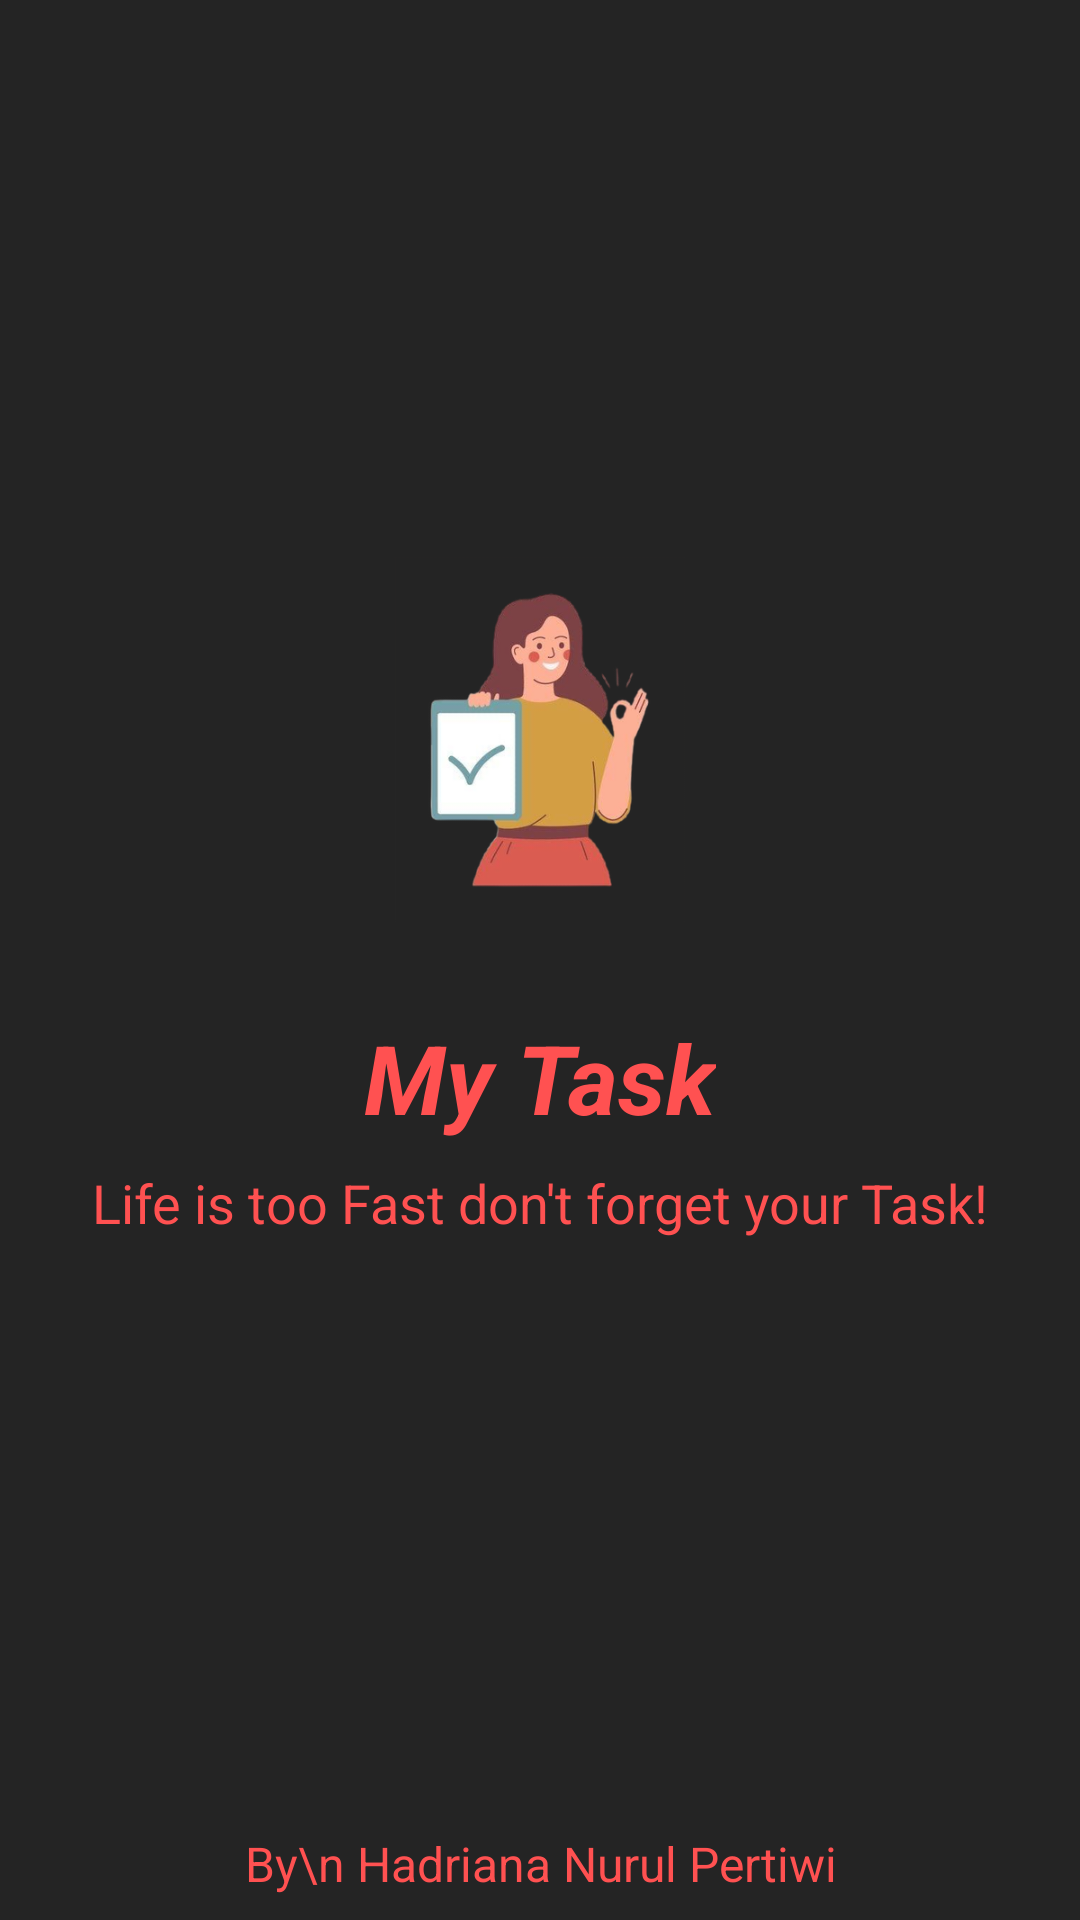

Layout XML and referenced resources for this Android screen:
<!-- AndroidManifest.xml: application theme Theme.TaskManagement -->
<!-- res/layout/activity_splash_screen.xml -->
<?xml version="1.0" encoding="utf-8"?>
<androidx.constraintlayout.widget.ConstraintLayout xmlns:android="http://schemas.android.com/apk/res/android"
    xmlns:app="http://schemas.android.com/apk/res-auto"
    xmlns:tools="http://schemas.android.com/tools"
    android:layout_width="match_parent"
    android:layout_height="match_parent"
    android:background="@color/bac_color"
    tools:context=".SplashScreen">

    <ImageView
        android:id="@+id/imageView2"
        android:layout_width="150dp"
        android:layout_height="150dp"
        app:layout_constraintBottom_toBottomOf="parent"
        app:layout_constraintEnd_toEndOf="parent"
        app:layout_constraintStart_toStartOf="parent"
        app:layout_constraintTop_toTopOf="parent"
        app:layout_constraintVertical_bias="0.35"
        app:srcCompat="@drawable/logo" />

    <TextView
        android:id="@+id/textView"
        android:layout_width="wrap_content"
        android:layout_height="wrap_content"
        android:layout_marginTop="16dp"
        android:text="My Task"
        android:textColor="@color/red_color"
        android:textSize="32sp"
        android:textStyle="bold|italic"
        app:layout_constraintEnd_toEndOf="parent"
        app:layout_constraintStart_toStartOf="parent"
        app:layout_constraintTop_toBottomOf="@+id/imageView2" />

    <TextView
        android:id="@+id/textView2"
        android:layout_width="wrap_content"
        android:layout_height="wrap_content"
        android:layout_marginTop="8dp"
        android:gravity="center"
        android:text="Life is too Fast don't forget your Task!"
        android:textColor="@color/red_color"
        android:textSize="18sp"
        app:layout_constraintEnd_toEndOf="parent"
        app:layout_constraintStart_toStartOf="parent"
        app:layout_constraintTop_toBottomOf="@+id/textView" />

    <TextView
        android:id="@+id/textView3"
        android:layout_width="wrap_content"
        android:layout_height="wrap_content"
        android:layout_marginBottom="8dp"
        android:gravity="center"
        android:text="By\n Hadriana Nurul Pertiwi"
        android:textColor="@color/red_color"
        android:textSize="16sp"
        android:textStyle="normal"
        app:layout_constraintBottom_toBottomOf="parent"
        app:layout_constraintEnd_toEndOf="parent"
        app:layout_constraintStart_toStartOf="parent" />

    <ProgressBar
        android:id="@+id/progressBar"
        style="?android:attr/progressBarStyle"
        android:layout_width="25dp"
        android:layout_height="25dp"
        android:theme="@style/ProgressBar"
        app:layout_constraintBottom_toTopOf="@+id/textView3"
        app:layout_constraintEnd_toEndOf="parent"
        app:layout_constraintStart_toStartOf="parent"
        app:layout_constraintTop_toBottomOf="@+id/textView2" />
</androidx.constraintlayout.widget.ConstraintLayout>
<!-- resources referenced by this layout -->
<resources>
  <color name="bac_color">#242424</color>
  <color name="red_color">#FF5151</color>
  <!-- drawable logo: png bitmap (drawable, 66187 bytes) -->
  <style name="ProgressBar">
          <item name="colorSecondary">@color/red_color</item>
      </style>
  <style name="Theme.TaskManagement" parent="Theme.MaterialComponents.DayNight.DarkActionBar">
          
          <item name="colorPrimary">@color/red_color</item>
          <item name="colorPrimaryVariant">@color/red_color</item>
          <item name="colorOnPrimary">@color/white</item>
          
          <item name="colorSecondary">@color/teal_200</item>
          <item name="colorSecondaryVariant">@color/teal_700</item>
          <item name="colorOnSecondary">@color/black</item>
          
          <item name="android:statusBarColor" tools:targetApi="l">?attr/colorPrimaryVariant</item>
          
      </style>
  <color name="white">#FFFFFFFF</color>
  <color name="teal_200">#FF03DAC5</color>
  <color name="teal_700">#FF018786</color>
  <color name="black">#FF000000</color>
</resources>
